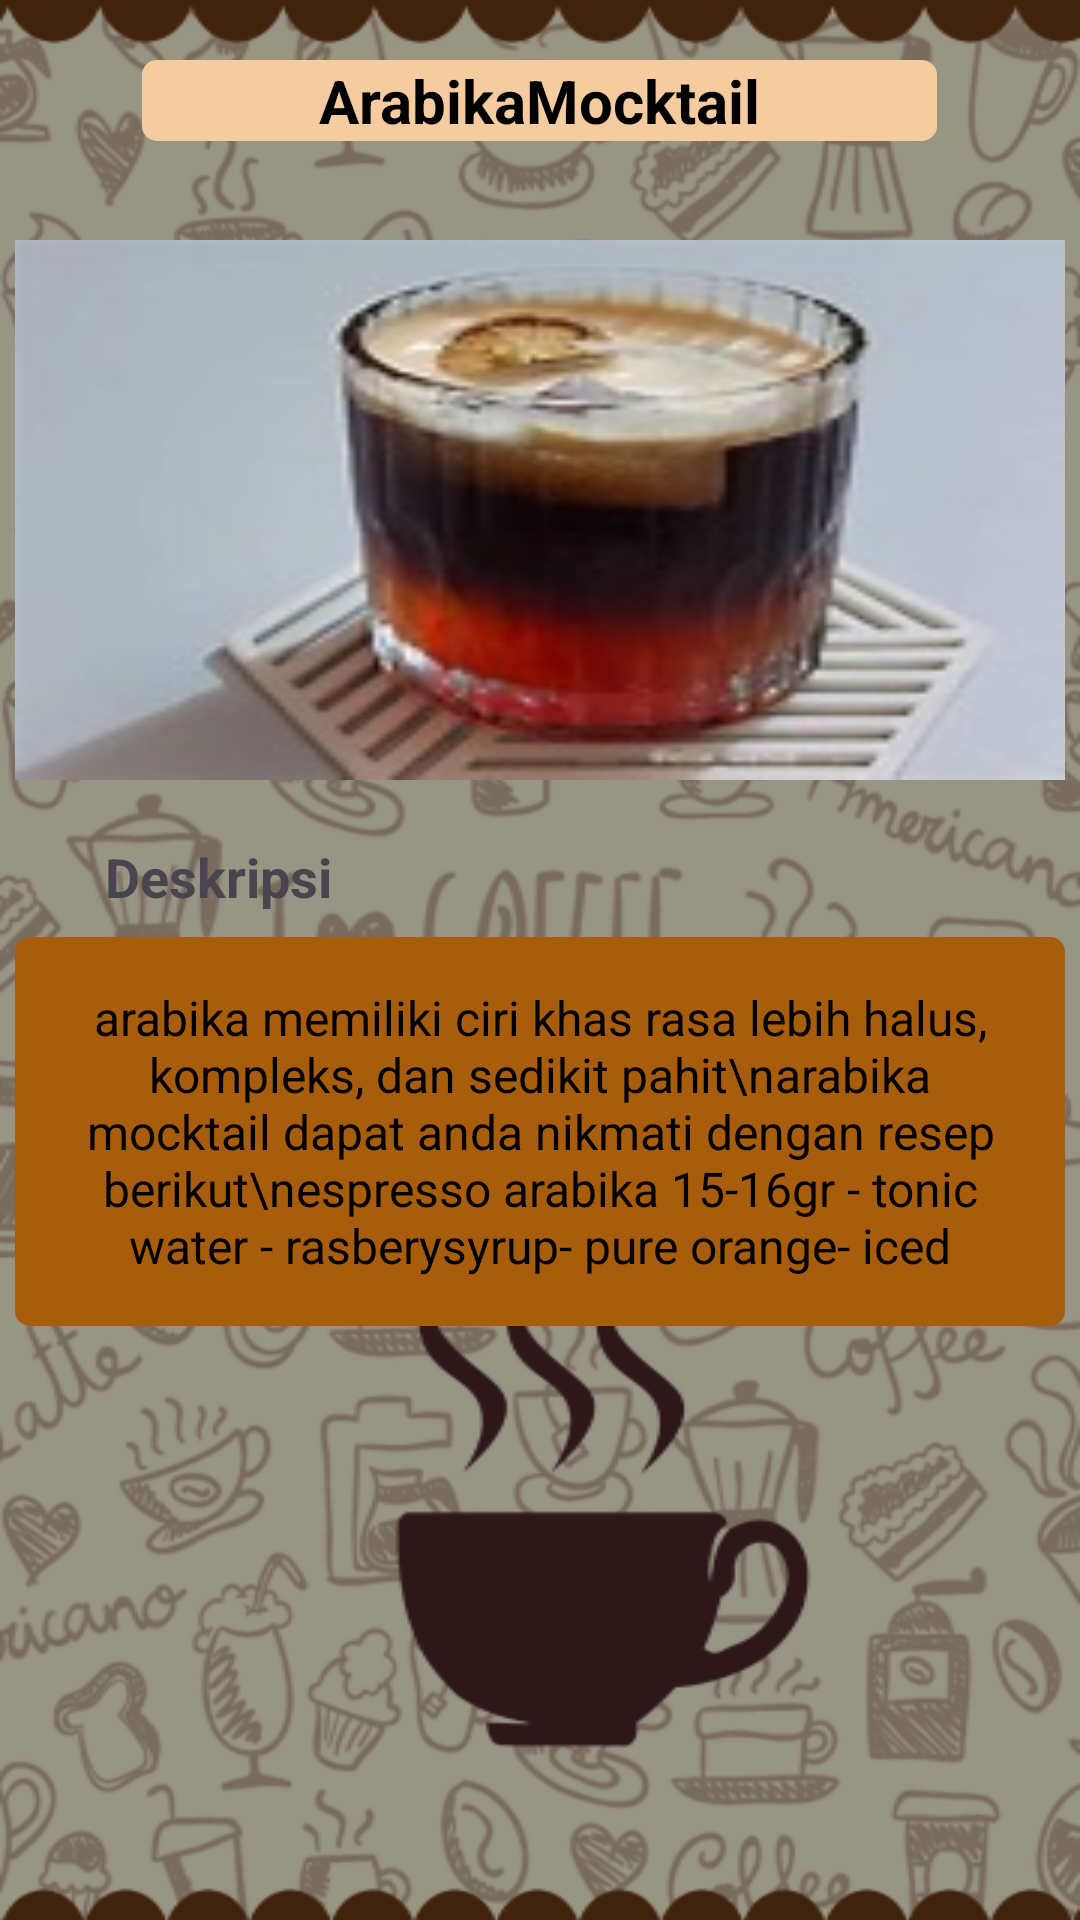

Reconstruct the res/layout file that produces this screen, plus the resources it refers to.
<!-- AndroidManifest.xml: application theme Theme.KopiDong -->
<!-- res/layout/activity_arabikamocktail.xml -->
<?xml version="1.0" encoding="utf-8"?>
<RelativeLayout xmlns:android="http://schemas.android.com/apk/res/android"
    xmlns:app="http://schemas.android.com/apk/res-auto"
    xmlns:tools="http://schemas.android.com/tools"
    android:layout_width="match_parent"
    android:layout_height="match_parent"
    android:background="@drawable/bgkk"
    tools:context=".Arabikamocktail">
    <TextView
        android:id="@+id/arabikamocktail_txt1"
        android:layout_width="265dp"
        android:layout_height="wrap_content"
        android:text="ArabikaMocktail"
        android:gravity="center_horizontal"
        android:textSize="20dp"
        android:textColor="@color/black"
        android:textStyle="bold"
        android:layout_centerHorizontal="true"
        android:background="@drawable/background_header1"
        android:layout_marginTop="20dp"/>

    <ImageView
        android:id="@+id/arabikamocktail_gambar1"
        android:layout_width="350dp"
        android:layout_height="180dp"
        android:layout_centerHorizontal="true"
        android:background="@drawable/arabikamocktail"
        android:layout_marginTop="80dp" />

    <TextView
        android:id="@+id/arabikamocktail_txt2"
        android:layout_width="wrap_content"
        android:layout_height="wrap_content"
        android:text="Deskripsi"
        android:layout_below="@+id/arabikamocktail_gambar1"
        android:layout_marginTop="20dp"
        android:layout_marginLeft="35dp"
        android:textSize="18dp"
        android:textStyle="bold"/>

    <TextView
        android:id="@+id/arabikamocktail_txt3"
        android:layout_width="350dp"
        android:layout_height="wrap_content"
        android:layout_below="@+id/arabikamocktail_txt2"
        android:layout_centerHorizontal="true"
        android:background="@drawable/background_deskripsi"
        android:layout_marginTop="8dp"
        android:padding="16dp"
        android:gravity="center"
        android:text="arabika memiliki ciri khas rasa lebih halus, kompleks, dan sedikit pahit\narabika mocktail dapat anda nikmati dengan resep berikut\nespresso arabika 15-16gr - tonic water - rasberysyrup- pure orange- iced"
        android:textSize="16dp"
        android:textColor="@color/black"
        android:fontFamily="sans-serif"/>

</RelativeLayout>
<!-- resources referenced by this layout -->
<resources>
  <color name="black">#FF000000</color>
  <!-- drawable arabikamocktail: jpeg bitmap (drawable, 7638 bytes) -->
  <!-- drawable background_deskripsi (drawable) -->
  <?xml version="1.0" encoding="utf-8"?>
  <shape android:shape="rectangle" xmlns:android="http://schemas.android.com/apk/res/android">
      <solid android:color="@color/bronze"/>
      <corners android:radius="5dp"/>
  </shape>
  <!-- drawable background_header1 (drawable) -->
  <?xml version="1.0" encoding="utf-8"?>
  <shape android:shape="rectangle" xmlns:android="http://schemas.android.com/apk/res/android">
      <solid android:color="@color/birumuda"/>
      <corners android:radius="5dp"/>
  </shape>
  <!-- drawable bgkk: png bitmap (drawable, 280731 bytes) -->
  <style name="Theme.KopiDong" parent="Base.Theme.KopiDong" />
  <color name="bronze">#A85D0C</color>
  <color name="birumuda">#F5CCA0</color>
  <style name="Base.Theme.KopiDong" parent="Theme.Material3.DayNight.NoActionBar">
          
          
      </style>
</resources>
